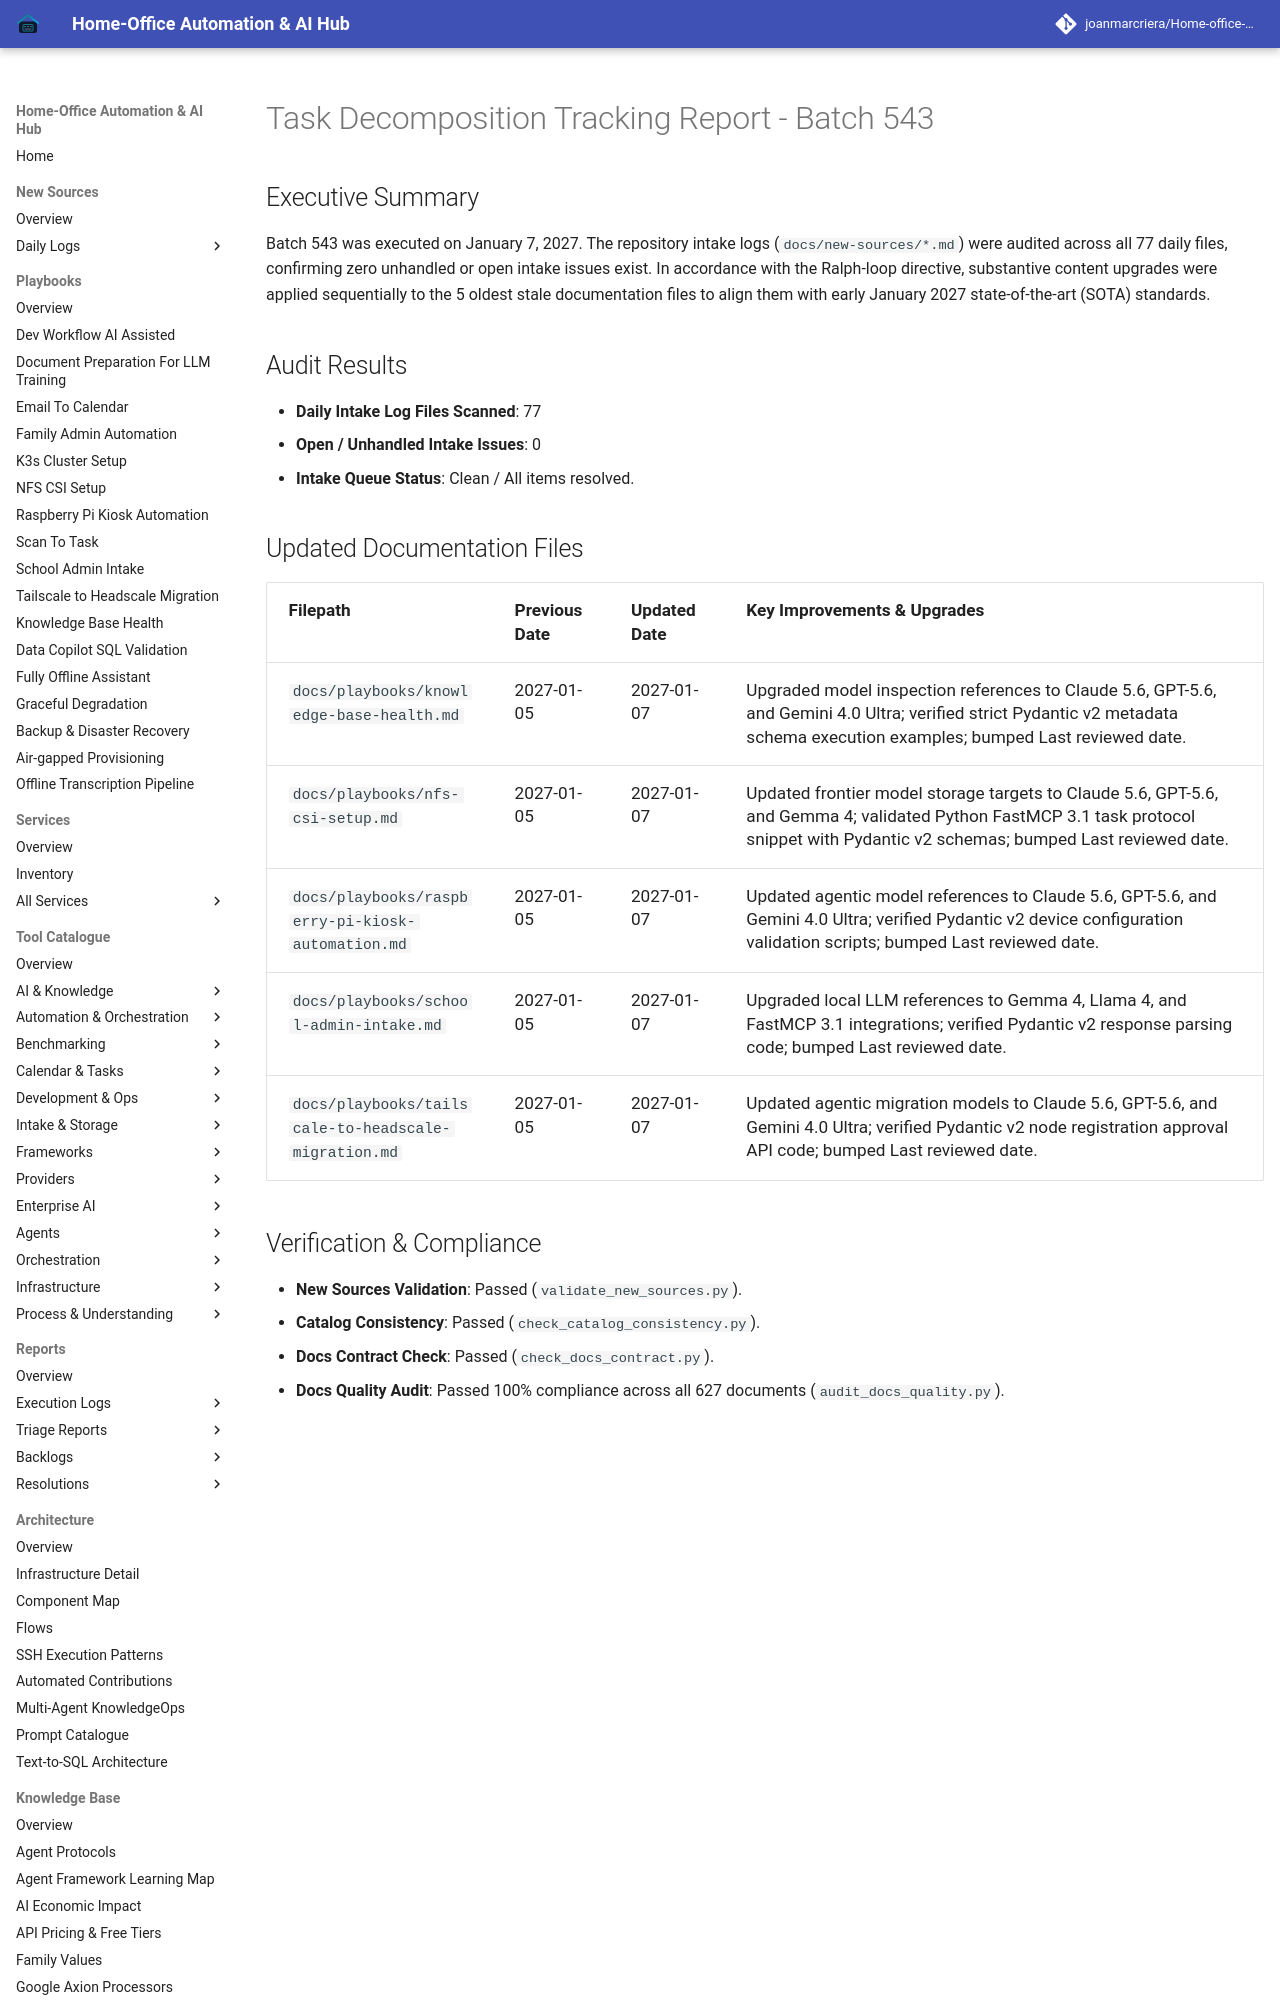

repository: joanmarcriera/Home-office-automations · page: reports/task-decomposition-batch-543/index.html · generator: mkdocs

# Task Decomposition Tracking Report - Batch 543

## Executive Summary
Batch 543 was executed on January 7, 2027. The repository intake logs (`docs/new-sources/*.md`) were audited across all 77 daily files, confirming zero unhandled or open intake issues exist. In accordance with the Ralph-loop directive, substantive content upgrades were applied sequentially to the 5 oldest stale documentation files to align them with early January 2027 state-of-the-art (SOTA) standards.

## Audit Results
- **Daily Intake Log Files Scanned**: 77
- **Open / Unhandled Intake Issues**: 0
- **Intake Queue Status**: Clean / All items resolved.
